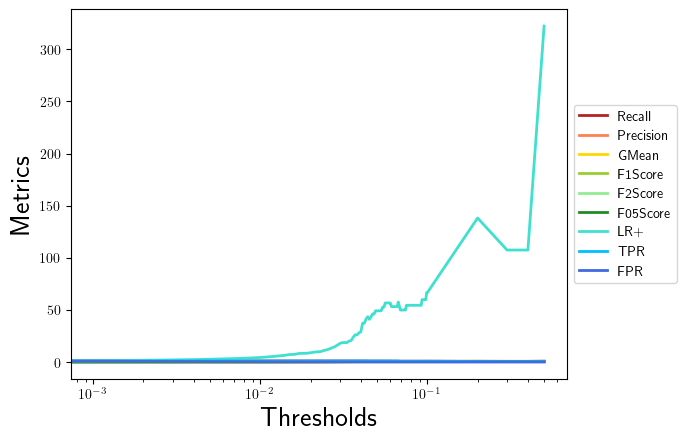

Data behind this chart, as committed beside it:
, 0.0, 0.001, 0.002, 0.003, 0.004, 0.005, 0.006, 0.007, 0.008, 0.009, 0.01, 0.011, 0.012, 0.013, 0.014, 0.015, 0.016, 0.017, 0.018, 0.019, 0.02, 0.021, 0.022
Recall, 1.0, 1.0, 1.0, 1.0, 1.0, 1.0, 1.0, 1.0, 1.0, 1.0, 1.0, 1.0, 1.0, 1.0, 1.0, 1.0, 1.0, 1.0, 1.0, 1.0, 1.0, 1.0, 1.0
Precision, 0.02125, 0.02556, 0.03476, 0.04208, 0.04843, 0.05556, 0.06115, 0.06693, 0.07234, 0.07944, 0.08673, 0.09497, 0.1043, 0.1133, 0.1223, 0.1349, 0.1371, 0.1504, 0.1532, 0.1545, 0.1619, 0.17, 0.1753
GMean, 0.0, 0.03928, 0.04603, 0.05083, 0.05472, 0.05882, 0.0619, 0.06496, 0.06773, 0.07125, 0.07474, 0.07857, 0.08276, 0.08671, 0.09054, 0.09578, 0.09667, 0.1021, 0.1031, 0.1037, 0.1066, 0.1098, 0.1118
F1Score, 0.04162, 0.04985, 0.06719, 0.08076, 0.09239, 0.1053, 0.1153, 0.1255, 0.1349, 0.1472, 0.1596, 0.1735, 0.1889, 0.2036, 0.2179, 0.2378, 0.2411, 0.2615, 0.2656, 0.2677, 0.2787, 0.2906, 0.2982
F2Score, 0.09793, 0.116, 0.1526, 0.1801, 0.2029, 0.2273, 0.2457, 0.264, 0.2805, 0.3014, 0.322, 0.3441, 0.368, 0.3899, 0.4106, 0.4381, 0.4427, 0.4696, 0.4749, 0.4775, 0.4913, 0.506, 0.5152
F05Score, 0.02642, 0.03175, 0.04308, 0.05205, 0.05982, 0.06849, 0.07529, 0.08228, 0.08882, 0.09737, 0.1061, 0.116, 0.1271, 0.1378, 0.1483, 0.1631, 0.1657, 0.1812, 0.1844, 0.186, 0.1945, 0.2038, 0.2099
LR+, 1.0, 1.208, 1.659, 2.023, 2.344, 2.709, 3.0, 3.304, 3.592, 3.975, 4.374, 4.833, 5.363, 5.887, 6.418, 7.183, 7.318, 8.156, 8.33, 8.419, 8.898, 9.434, 9.787
TPR, 1.0, 1.0, 1.0, 1.0, 1.0, 1.0, 1.0, 1.0, 1.0, 1.0, 1.0, 1.0, 1.0, 1.0, 1.0, 1.0, 1.0, 1.0, 1.0, 1.0, 1.0, 1.0, 1.0
FPR, 1.0, 0.8276, 0.6028, 0.4943, 0.4266, 0.3691, 0.3333, 0.3027, 0.2784, 0.2516, 0.2286, 0.2069, 0.1865, 0.1699, 0.1558, 0.1392, 0.1367, 0.1226, 0.1201, 0.1188, 0.1124, 0.106, 0.1022
